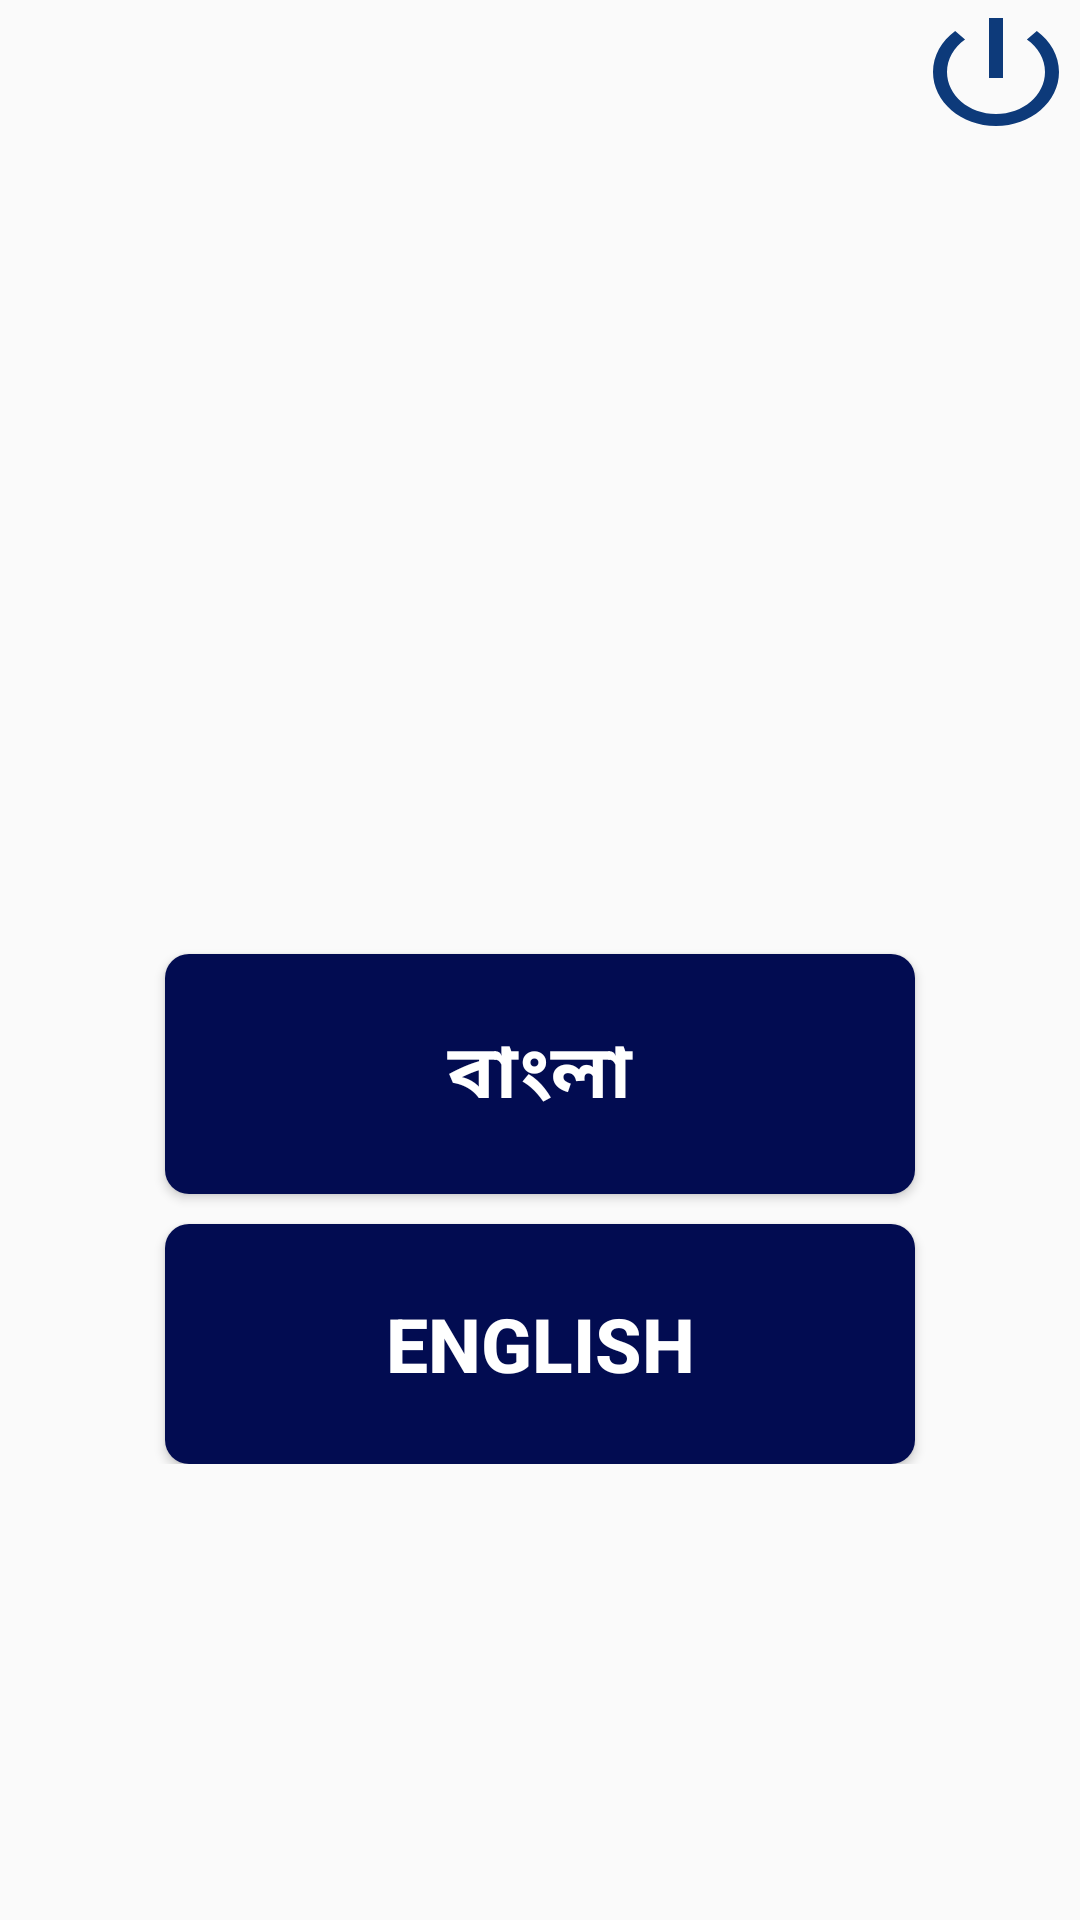

Produce the Android XML layout that renders to this screen, including the resource entries it uses.
<!-- AndroidManifest.xml: application theme AppTheme -->
<!-- res/layout/activity_main.xml -->
<?xml version="1.0" encoding="utf-8"?>
<RelativeLayout xmlns:android="http://schemas.android.com/apk/res/android"
    xmlns:app="http://schemas.android.com/apk/res-auto"
    xmlns:tools="http://schemas.android.com/tools"
    android:layout_width="match_parent"
    android:layout_height="match_parent"
    tools:context=".MainActivity"
    android:orientation="vertical">


    <LinearLayout
        android:id="@+id/layout1"
        android:layout_width="match_parent"
        android:layout_height="wrap_content"
        android:gravity="right">
        <Button
            android:id="@+id/exitbuttonID"
            android:layout_width="56dp"
            android:layout_height="wrap_content"
            android:background="@drawable/exitimg" />
    </LinearLayout>


    <LinearLayout
        android:layout_width="match_parent"
        android:layout_height="wrap_content"
        android:layout_below="@id/layout1"
        android:orientation="vertical"
        android:gravity="center"
        android:layout_centerHorizontal="true">
        <ImageView
            android:id="@+id/imageviewID"
            android:layout_width="match_parent"
            android:layout_height="250dp"
            android:layout_margin="10dp"
            android:src="@drawable/mickey"/>

        <Button
            android:id="@+id/homebanglaID"
            android:layout_width="250dp"
            android:layout_height="80dp"
            android:text="@string/bangla"
            android:textColor="#FFFFFF"
            android:textStyle="bold"
            android:textSize="25sp"
            android:background="@drawable/buttonradius"
            android:layout_marginBottom="10dp"/>

        <Button
            android:id="@+id/homeenglishID"
            android:layout_gravity="center"
            android:layout_width="250dp"
            android:layout_height="80dp"
            android:text="@string/english"
            android:textColor="#FFFFFF"
            android:textStyle="bold"
            android:textSize="25sp"
            android:background="@drawable/buttonradius"/>

    </LinearLayout>

</RelativeLayout>
<!-- resources referenced by this layout -->
<resources>
  <!-- drawable buttonradius (drawable) -->
  <?xml version="1.0" encoding="utf-8"?>
  <shape xmlns:android="http://schemas.android.com/apk/res/android"
      android:shape="rectangle">
  
      <gradient android:type="linear"/>
      <gradient android:startColor="#020C51"/>
      <gradient android:endColor="#020C51"/>
  
      <corners android:radius="8dp"/>
  </shape>
  <!-- drawable exitimg (drawable) -->
  <vector android:height="16dp" android:tint="#0D3A7A"
      android:viewportHeight="24" android:viewportWidth="24"
      android:width="16dp" xmlns:android="http://schemas.android.com/apk/res/android">
      <path android:fillColor="@android:color/white" android:pathData="M13,3h-2v10h2L13,3zM17.83,5.17l-1.42,1.42C17.99,7.86 19,9.81 19,12c0,3.87 -3.13,7 -7,7s-7,-3.13 -7,-7c0,-2.19 1.01,-4.14 2.58,-5.42L6.17,5.17C4.23,6.82 3,9.26 3,12c0,4.97 4.03,9 9,9s9,-4.03 9,-9c0,-2.74 -1.23,-5.18 -3.17,-6.83z"/>
  </vector>
  <string name="bangla">বাংলা</string>
  <string name="english">English</string>
  <style name="AppTheme" parent="Theme.AppCompat.Light.NoActionBar">
          
          <item name="colorPrimary">@color/colorPrimary</item>
          <item name="colorPrimaryDark">#000000</item>
          <item name="colorAccent">@color/colorAccent</item>
      </style>
  <color name="colorPrimary">#6200EE</color>
  <color name="colorAccent">#03DAC5</color>
</resources>
